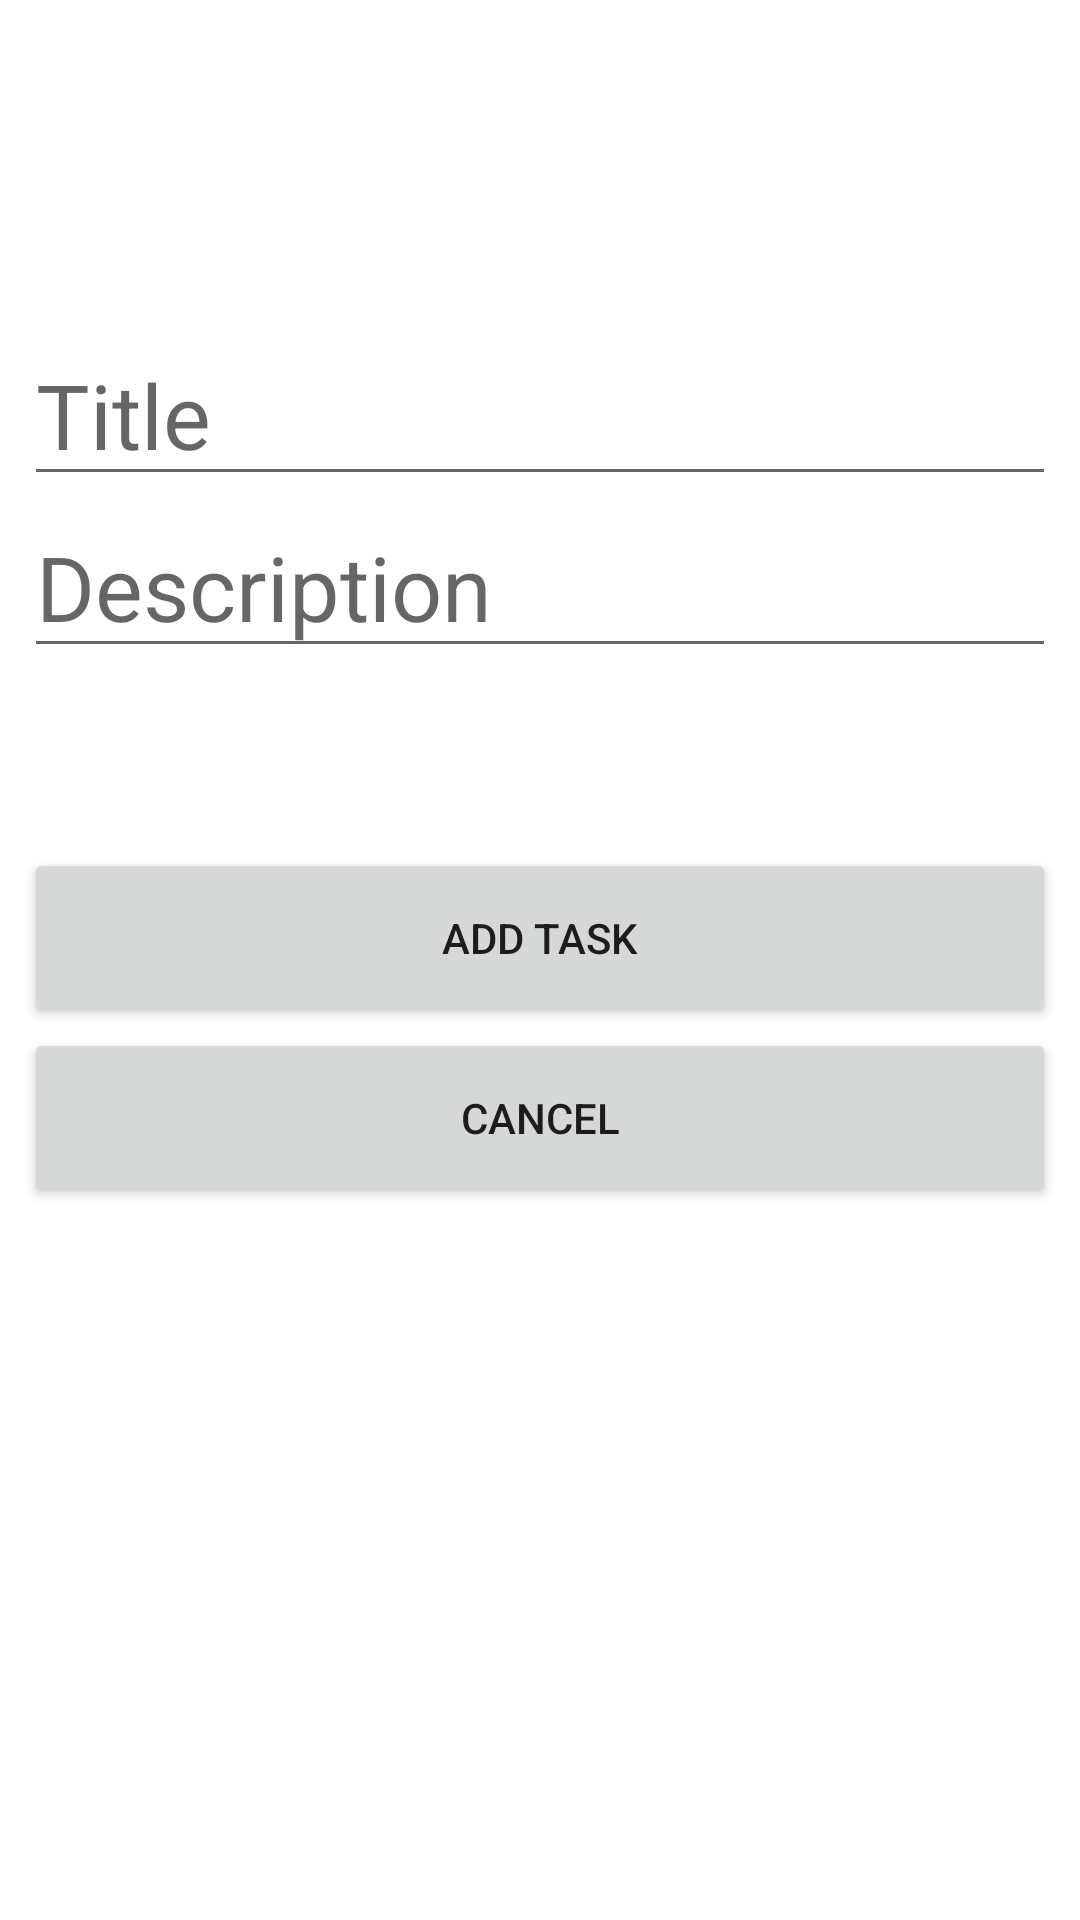

Produce the Android XML layout that renders to this screen, including the resource entries it uses.
<!-- AndroidManifest.xml: application theme Theme.TodoListComplex -->
<!-- res/layout/activity_add_page.xml -->
<?xml version="1.0" encoding="utf-8"?>
<LinearLayout
    xmlns:android="http://schemas.android.com/apk/res/android"
    xmlns:tools="http://schemas.android.com/tools"
    android:layout_width="match_parent"
    android:layout_height="match_parent"
    tools:context=".AddPage"
    android:padding="8dp"
    android:orientation="vertical">

    <EditText
        android:id="@+id/etAddPageTitle"
        android:layout_marginTop="100dp"
        android:layout_width="match_parent"
        android:layout_height="wrap_content"
        android:hint="Title"
        android:textSize="30sp"
        android:maxLength="25"/>

    <EditText
        android:id="@+id/etAddPageDescription"
        android:layout_width="match_parent"
        android:layout_height="wrap_content"
        android:hint="Description"
        android:textSize="30sp"
        android:maxLength="25"/>

    <Button
        android:id="@+id/btnAddPageAdd"
        android:layout_marginTop="60dp"
        android:layout_width="match_parent"
        android:layout_height="60dp"
        android:text="ADD TASK"/>

    <Button
        android:id="@+id/btnAddPageCancel"
        android:layout_width="match_parent"
        android:layout_height="60dp"
        android:text="CANCEL"/>

</LinearLayout>
<!-- resources referenced by this layout -->
<resources>
  <style name="Theme.TodoListComplex" parent="Theme.MaterialComponents.DayNight.NoActionBar">
          
          <item name="colorPrimary">@color/purple_500</item>
          <item name="colorPrimaryVariant">@color/purple_700</item>
          <item name="colorOnPrimary">@color/white</item>
          
          <item name="colorSecondary">@color/teal_200</item>
          <item name="colorSecondaryVariant">@color/teal_700</item>
          <item name="colorOnSecondary">@color/black</item>
          
          <item name="android:statusBarColor">?attr/colorPrimaryVariant</item>
          
      </style>
  <!-- not gathered from this repository: default colours our renderer supplied (Android Studio template values) -->
  <color name="purple_500">#FF6200EE</color>
  <color name="purple_700">#FF3700B3</color>
  <color name="teal_200">#FF03DAC5</color>
  <color name="teal_700">#FF018786</color>
  <color name="black">#FF000000</color>
  <color name="white">#FFFFFFFF</color>
</resources>
